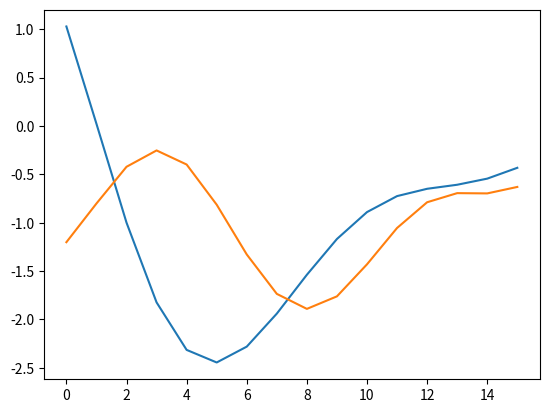

The script that saved this image: (Note: this script raises an exception after producing the figure.)
from os import path
import argparse
import numpy as np
import matplotlib.pyplot as plt

PROJECT_TOP = "/workspace"
OUTPUT_PREFIX = path.join(PROJECT_TOP, "tests/sampled")
OUTPUT_PATH = path.join(OUTPUT_PREFIX, "pseudo_data.txt")

np.random.seed(0)

class Sense:
    def __init__(self):
        self.priors = []

    def set_probs(self, t: int = 16, change_point: int = 8, reverse: bool = False):
        assert t > change_point
        self.priors = [10 for _ in range(change_point)]
        if reverse:
            self.priors = self.priors + [0 for _ in range(t - change_point)]
        else:
            self.priors = [0 for _ in range(t - change_point + 1)] + self.priors[:-1]

    def set_smoothed_probs(self, t: int = 16,
                           change_point: int = 8,
                           reverse: bool = False):
        def f(x):
            return 1 / (1 + np.exp(-x))
        
        assert t > change_point
        slices = np.arange(-3, 3, 6/t)
        if reverse:
            slices = list(reversed(slices))
        for i in range(t):
            self.priors.append(f(slices[i]))

    def set_scurve_probs(self, t: int = 16,
                         change_point: int = 8,
                         reverse: bool = False):
        assert t > change_point
        slices = np.arange(-3, 3, 6/t)
        for i in range(t):
            if reverse:
                self.priors.append(-1 * slices[i])
            else:
                self.priors.append(slices[i])

    def set_random_curve_probs_with_gaussian_process(self, t: int = 16):
        def mean_function(x):
            return np.zeros_like(x)
        
        def covariance_function(x1, x2, s1, s2):
            return np.exp(-((x1 - x2) ** 2) / (s2 ** 2))

        x = np.linspace(0, t-1, t)
        x1, x2 = np.meshgrid(x, x)
        s1, s2 = 2.0, 5.0
        m = mean_function(x)
        gram_matrix = covariance_function(x1, x2, s1, s2)
        sample = np.random.multivariate_normal(m, gram_matrix)
        self.priors = sample.tolist()
        

class Sampler:
    def __init__(self,
                 num_times: int = 16,
                 num_senses: int = 2,
                 context_window_size: int = 10,
                 vocab_size_per_sense: int = 3,
                 ratio_common_vocab: float = 0.2,
                 shift_type: str = "default"):
        self.num_times = num_times
        self.num_senses = num_senses
        self.context_window_size = context_window_size
        self.senses = []
        for i in range(self.num_senses):
            sense = Sense()
            if shift_type == "default":
                sense.set_probs(self.num_times, reverse=bool(i))
            elif shift_type == "s-curve":
                assert num_senses == 2
                sense.set_scurve_probs(self.num_times, reverse=bool(i))
            elif shift_type == "smoothed":
                sense.set_smoothed_probs(self.num_times, reverse=bool(i))
            elif shift_type == "random":
                sense.set_random_curve_probs_with_gaussian_process(self.num_times)
            self.senses.append(sense)
        xs = np.array([s.priors for s in self.senses]).T
        self.probs = np.array([self.softmax(x) for x in xs])
        self.vocab_size_per_sense = vocab_size_per_sense
        self.ratio_common_vocab = ratio_common_vocab
        # hypothesize uniform distribution
        # vocab size = num_sense * vocab_size_per_sense
        # e.g. num_sense = 2, vocab_size_per_sense = 3 then vocab size is 6
        self.word_probs = []
        for sense in range(self.num_senses):
            start_idx = sense * self.vocab_size_per_sense
            end_idx = (sense + 1) * self.vocab_size_per_sense
            probs = [0 if i < start_idx or i >= end_idx 
                     else (1.0 / self.vocab_size_per_sense)
                     for i in range(self.vocab_size_per_sense * self.num_senses)]
            self.word_probs.append(probs)
        self.id_to_token = []
        num_common_vocab = int(self.vocab_size_per_sense * self.ratio_common_vocab)
        for k in range(self.num_senses):
            for i in range(self.vocab_size_per_sense - num_common_vocab):
                self.id_to_token.append("sense{}_word{}".format(str(k), str(i)))
            for i in range(num_common_vocab):
                self.id_to_token.append("common_word{}".format(str(i)))

    def softmax(self, x):
        ret = np.exp(x) / np.sum(np.exp(x))
        return ret

    def draw_sense(self, t):
        assert t < self.num_times
        return np.random.multinomial(1, self.probs[t])

    def draw_words(self, n_sample: int = 100, imbalance: bool = False):
        assert path.exists(OUTPUT_PREFIX)
        with open(OUTPUT_PATH, "w") as f:
            for t in range(self.num_times):
                # reduce the number of old sample
                if t < 5 and imbalance:
                    _n_sample = int(n_sample * 0.1)
                else:
                    _n_sample = n_sample
                for n in range(_n_sample):
                    sense = self.draw_sense(t).argmax()
                    words = np.random.multinomial(
                        self.context_window_size, self.word_probs[sense])
                    snippet = []
                    for word_id, n_word in enumerate(words):
                        snippet.extend([self.id_to_token[word_id] for _ in range(n_word)])
                    f.write("{} {}\n".format(str(t), " ".join(snippet)))


def plot_curve(t, senses):
    x = np.linspace(0, t-1, t)
    for sense in senses:
        plt.plot(x, sense.priors)
    plt.savefig(f'tests/fig/gp_sense{str(len(senses))}.png')

def plot_proportion(probs):
    fig, ax = plt.subplots(figsize=(10, 6))
    legend = []
    for i in range(len(probs[0])):
        ax.bar([str(j) for j in range(len(probs))], probs[:, i], bottom=probs[:, :i].sum(axis=1))
        legend.append(f"sense_{str(i)}")
    plt.legend(legend, loc='upper left', bbox_to_anchor=(0, -0.1),)
    fig.tight_layout()
    plt.savefig(f'tests/fig/gp_prob_sense{str(len(probs[0]))}.png')


if __name__ == "__main__":
    parser = argparse.ArgumentParser()
    parser.add_argument('--num-times', type=int, default=16)
    parser.add_argument('--num-senses', type=int, default=2)
    parser.add_argument('--context-window-size', type=int, default=10)
    parser.add_argument('--vocab-size-per-sense', type=int, default=10)
    parser.add_argument('--ratio-common-vocab', type=float, default=0.2)
    parser.add_argument('--num-sample', type=int, default=100)
    parser.add_argument('--shift-type', type=str, default="random")
    parser.add_argument('--output-path', type=str, default="pseudo_data.txt")
    args = parser.parse_args()

    OUTPUT_PATH = args.output_path

    sampler = Sampler(
        num_times=args.num_times,
        num_senses=args.num_senses,
        context_window_size=args.context_window_size,
        vocab_size_per_sense=args.vocab_size_per_sense,
        ratio_common_vocab=args.ratio_common_vocab,
        shift_type=args.shift_type
        )
    plot_curve(args.num_times, sampler.senses)
    plot_proportion(sampler.probs)
    sampler.draw_words(n_sample=args.num_sample)
